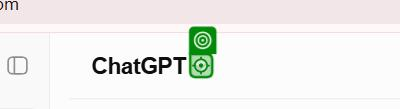
Workflow: Main

Step 1: click on the icon in window 'ChatGPT' (chrome.exe)

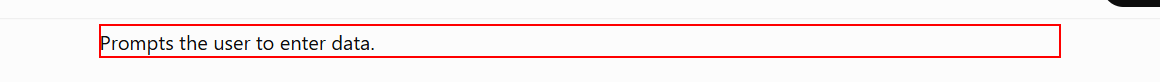
Step 2: get-text from the paragraph in window 'ChatGPT' (chrome.exe)
